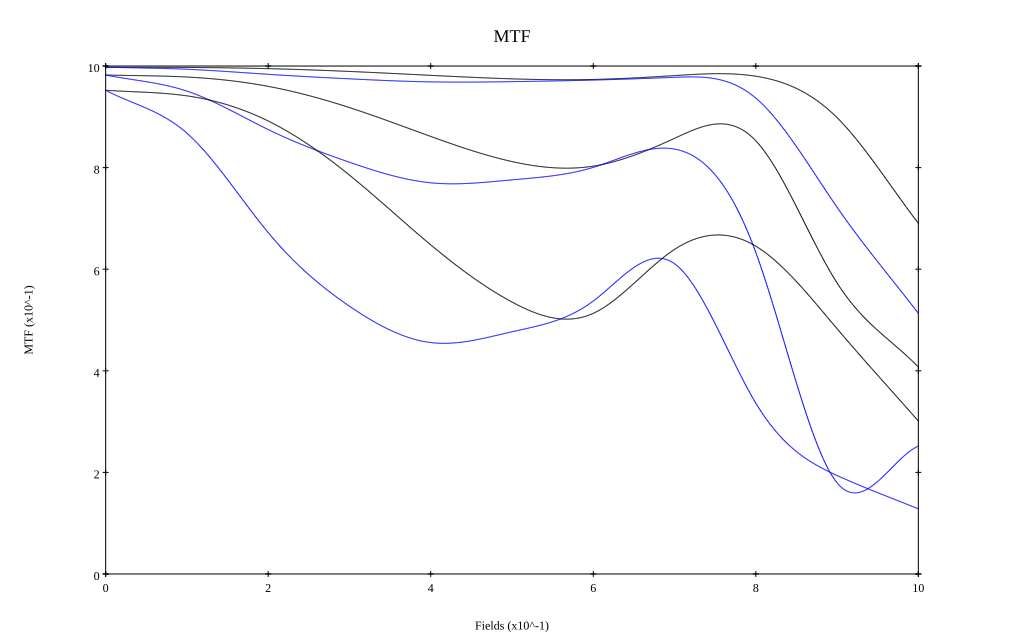

Source data for this figure (header and first rows):
, 0, 0.1, 0.2, 0.3, 0.4, 0.5, 0.6, 0.7, 0.8, 0.9, 1
10 sag, 0.998, 0.997, 0.995, 0.989, 0.982, 0.975, 0.974, 0.981, 0.98, 0.898, 0.69
10 tan, 0.998, 0.994, 0.984, 0.975, 0.969, 0.969, 0.972, 0.978, 0.937, 0.722, 0.513
30 sag, 0.982, 0.978, 0.96, 0.918, 0.861, 0.812, 0.803, 0.858, 0.853, 0.573, 0.407
30 tan, 0.982, 0.951, 0.875, 0.811, 0.77, 0.776, 0.8, 0.836, 0.633, 0.179, 0.252
50 sag, 0.952, 0.941, 0.892, 0.785, 0.648, 0.535, 0.513, 0.639, 0.645, 0.483, 0.301
50 tan, 0.952, 0.868, 0.672, 0.527, 0.456, 0.477, 0.537, 0.611, 0.336, 0.194, 0.128
